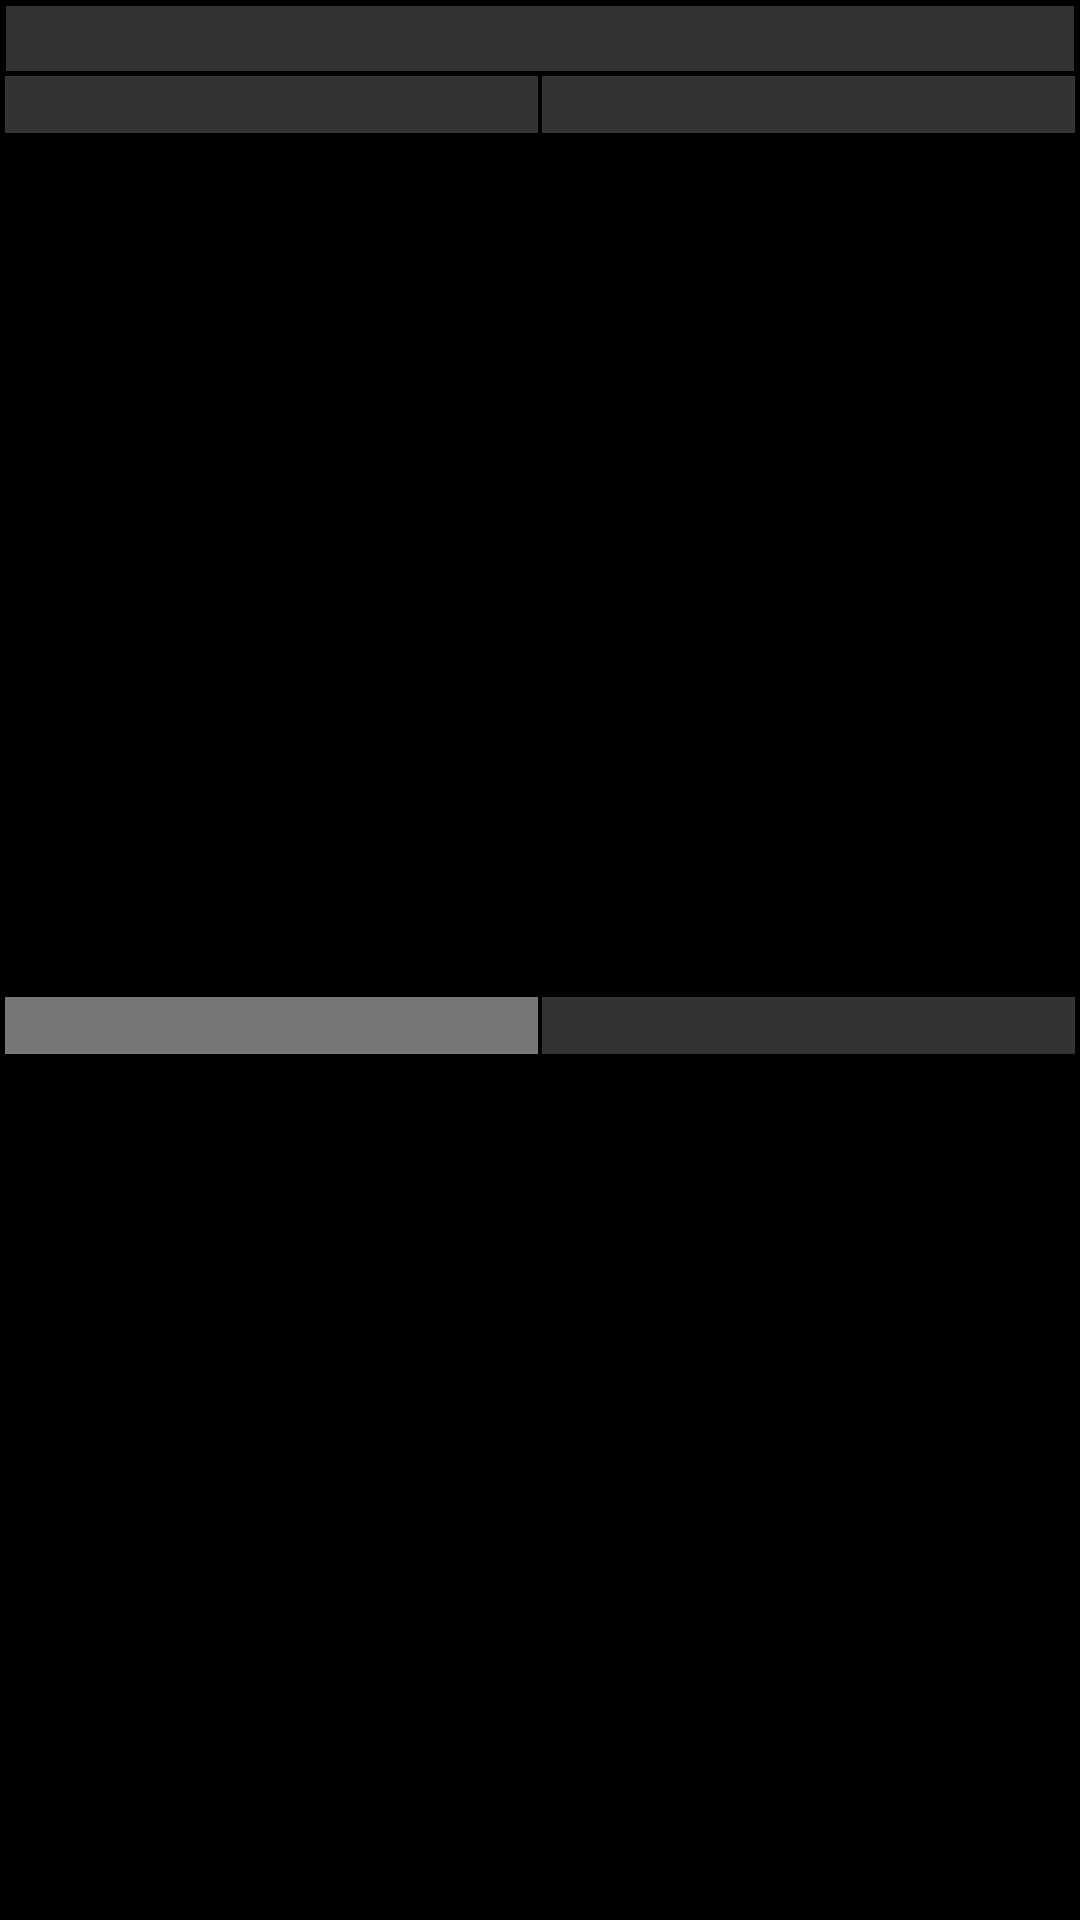

This screen was rendered from an Android layout file. Write that file and the resources it references.
<!-- AndroidManifest.xml: application theme Theme.SkyrimAlchemyBuilder -->
<!-- res/layout/ingredient_item.xml -->
<?xml version="1.0" encoding="utf-8"?>
<GridLayout xmlns:android="http://schemas.android.com/apk/res/android"
    android:id="@+id/effectGrid"
    android:layout_width="match_parent"
    android:layout_height="wrap_content"
    android:padding="1dip"
    android:rowCount="2"
    android:columnCount="2"
    android:background="#000000"
    android:measureWithLargestChild="true"
    android:layout_centerHorizontal="true">
    <TextView
        android:id="@+id/item_name"
        android:layout_width="match_parent"
        android:layout_margin="1dip"
        android:textAlignment="center"
        android:gravity="center_horizontal|fill_horizontal"
        android:textSize="16sp"
        android:background="#333333"
        android:textColor="#C6C600"
        android:textStyle="bold"
        android:layout_columnSpan="2"/>
    <TextView
        android:id="@+id/effect1"
        android:layout_width="0dip"
        android:layout_margin="0.5dip"
        android:textAlignment="center"
        android:layout_gravity="center|fill_horizontal"
        android:textSize="14sp"
        android:background="#333333"
        android:layout_columnWeight="1"/>
    <TextView
        android:id="@+id/effect2"
        android:layout_width="0dip"
        android:layout_margin="0.5dip"
        android:layout_toRightOf="@id/effect1"
        android:textAlignment="center"
        android:layout_gravity="center|fill_horizontal"
        android:textSize="14sp"
        android:background="#333333"
        android:layout_columnWeight="1"/>

    <TextView
        android:id="@+id/effect3"
        android:layout_width="0dip"
        android:layout_margin="0.5dip"
        android:textAlignment="center"
        android:layout_gravity="center|fill_horizontal"
        android:textSize="14sp"
        android:background="#777777"
        android:layout_columnWeight="1"/>
    <TextView
        android:id="@+id/effect4"
        android:layout_width="0dip"
        android:layout_margin="0.5dip"
        android:layout_toRightOf="@id/effect3"
        android:textAlignment="center"
        android:layout_gravity="center|fill_horizontal"
        android:textSize="14sp"
        android:background="#333333"
        android:layout_columnWeight="1"/>
</GridLayout>
<!-- resources referenced by this layout -->
<resources>
  <style name="Theme.SkyrimAlchemyBuilder" parent="Theme.MaterialComponents.DayNight.DarkActionBar">
          
          <item name="colorPrimary">@color/purple_500</item>
          <item name="colorPrimaryVariant">@color/purple_700</item>
          <item name="colorOnPrimary">@color/white</item>
          
          <item name="colorSecondary">@color/teal_200</item>
          <item name="colorSecondaryVariant">@color/teal_700</item>
          <item name="colorOnSecondary">@color/black</item>
          
          <item name="android:statusBarColor" tools:targetApi="l">?attr/colorPrimaryVariant</item>
          
      </style>
  <color name="purple_500">#FF6200EE</color>
  <color name="purple_700">#FF3700B3</color>
  <color name="white">#FFFFFFFF</color>
  <color name="teal_200">#FF03DAC5</color>
  <color name="teal_700">#FF018786</color>
  <color name="black">#FF000000</color>
</resources>
